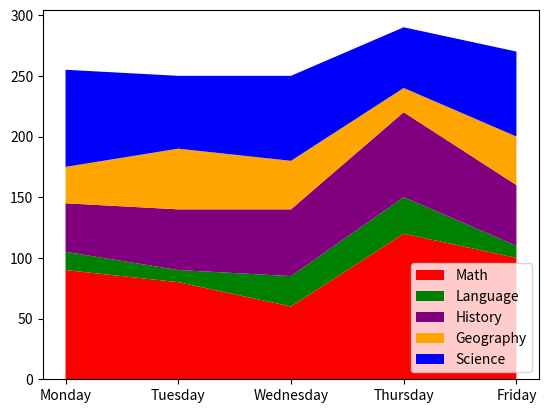

Source code (Python):
import matplotlib.pyplot as plots

x = ["Monday", "Tuesday", "Wednesday", "Thursday", "Friday"]
math = [90, 80, 60, 120, 100]
language = [15, 10, 25, 30, 10]
history = [40, 50, 55, 70, 50]
geography = [30, 50, 40, 20, 40]
science = [80, 60, 70, 50, 70]

plots.stackplot(x, math, language, history, geography, science,colors = ["Red", "Green", "Purple", "Orange", "Blue"], labels = ["Math", "Language", "History", "Geography", "Science"])
plots.legend()
plots.show()
